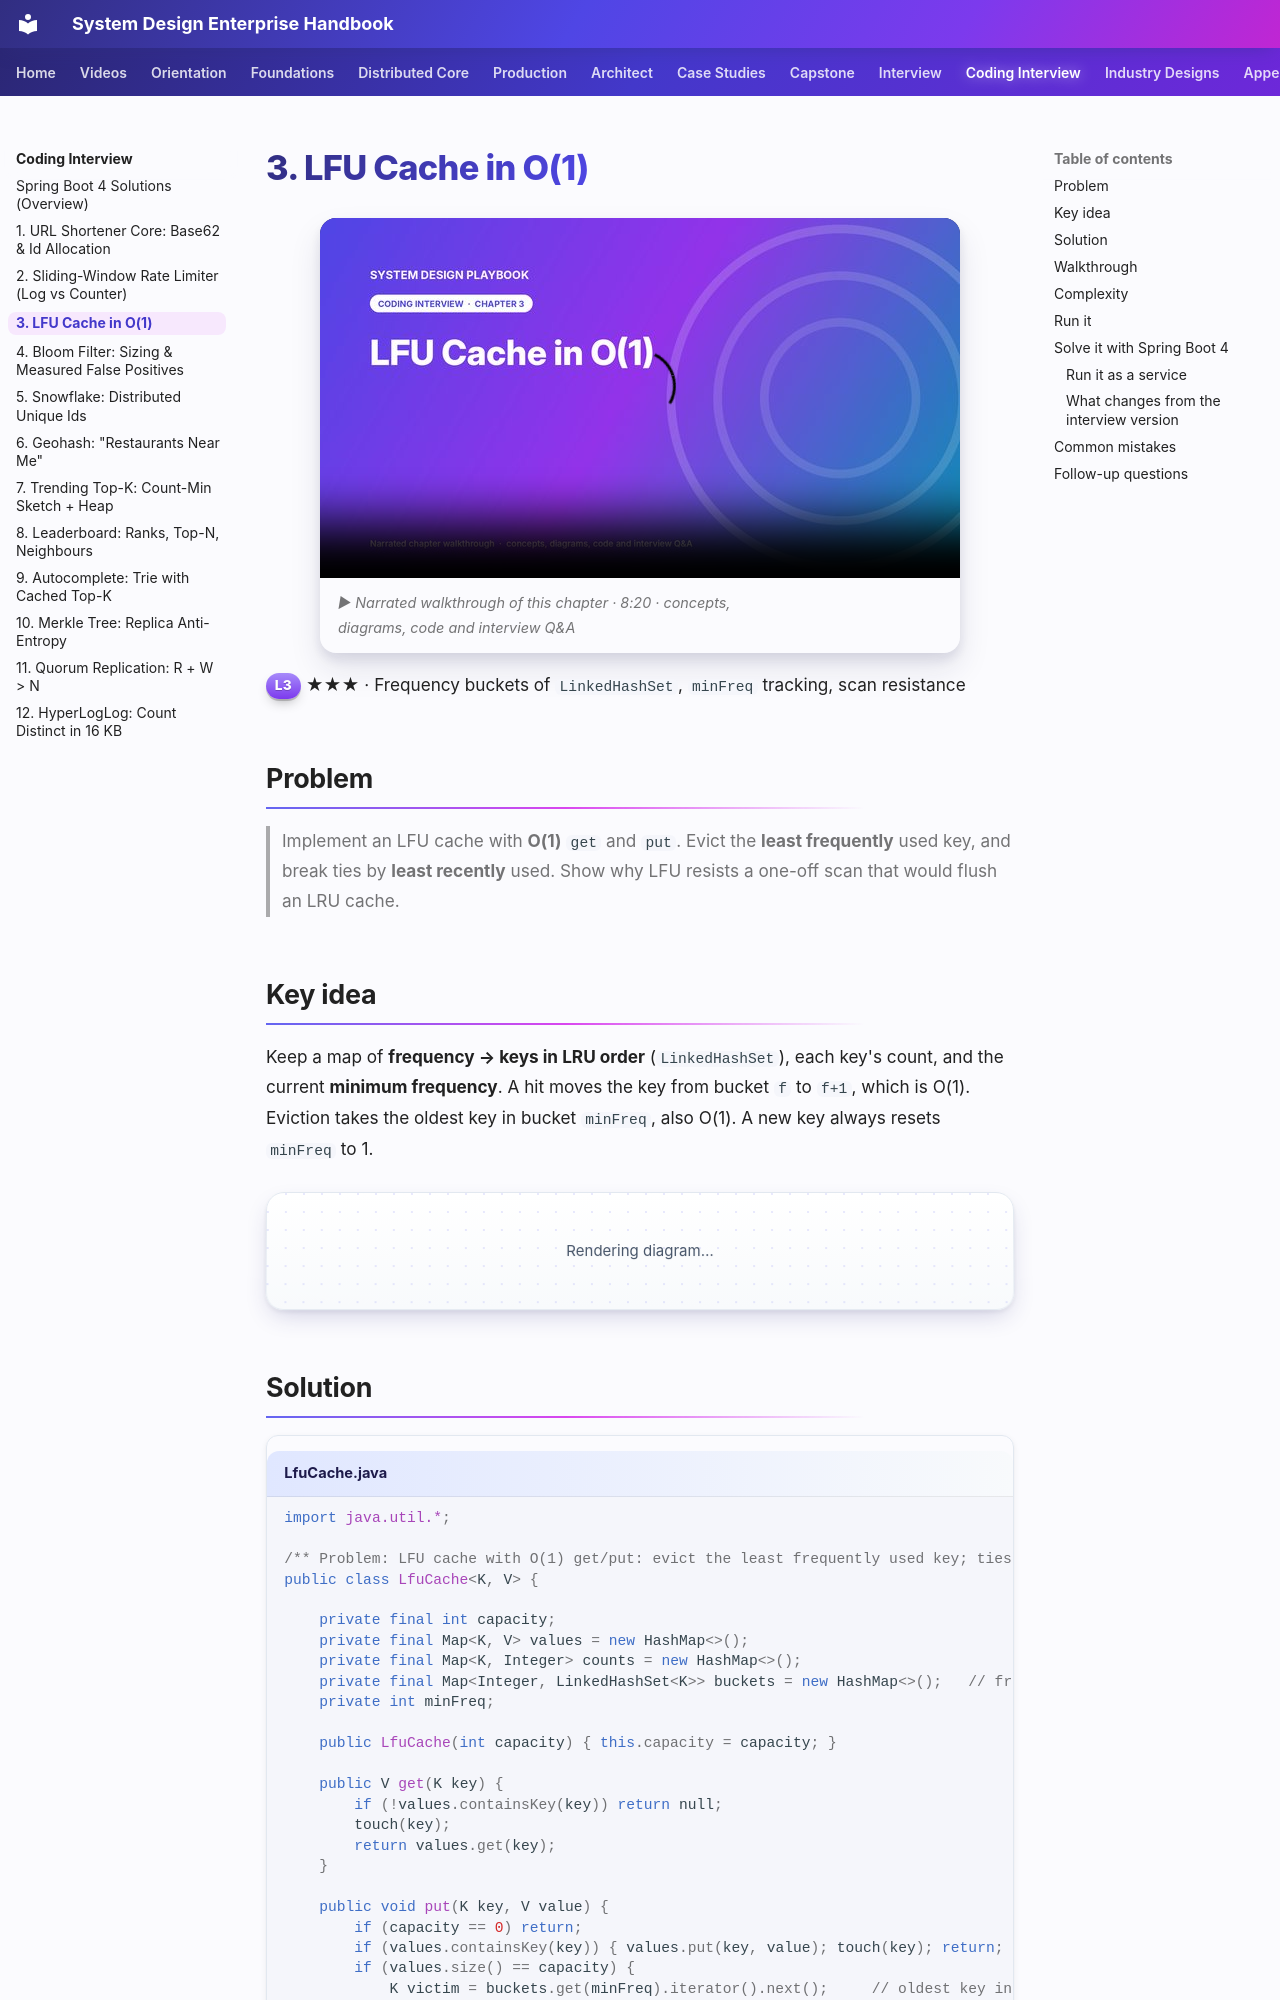

repository: khiruashish/system-design-playbook · page: coding-interview/03-lfu-cache/index.html · generator: mkdocs

# 3. LFU Cache in O(1)

<span class="level l3">L3</span> ★★★ · Frequency buckets of `LinkedHashSet`, `minFreq` tracking, scan resistance

## Problem

> Implement an LFU cache with **O(1)** `get` and `put`. Evict the **least frequently** used key, and break ties by **least recently** used.
> Show why LFU resists a one-off scan that would flush an LRU cache.

## Key idea

Keep a map of **frequency → keys in LRU order** (`LinkedHashSet`), each key's count, and the current **minimum frequency**.
A hit moves the key from bucket `f` to `f+1`, which is O(1). Eviction takes the oldest key in bucket `minFreq`, also O(1). A new key
always resets `minFreq` to 1.

```mermaid
flowchart LR
    subgraph f1["freq 1"]
        c
    end
    subgraph f2["freq 2"]
        b
    end
    subgraph f3["freq 3"]
        a
    end
    M["minFreq = 1"] -.-> f1
    P["put d (full)"] -->|evict oldest in f1| c
```

## Solution

```java title="LfuCache.java"
--8<-- "coding-interview/src/LfuCache.java"
```
